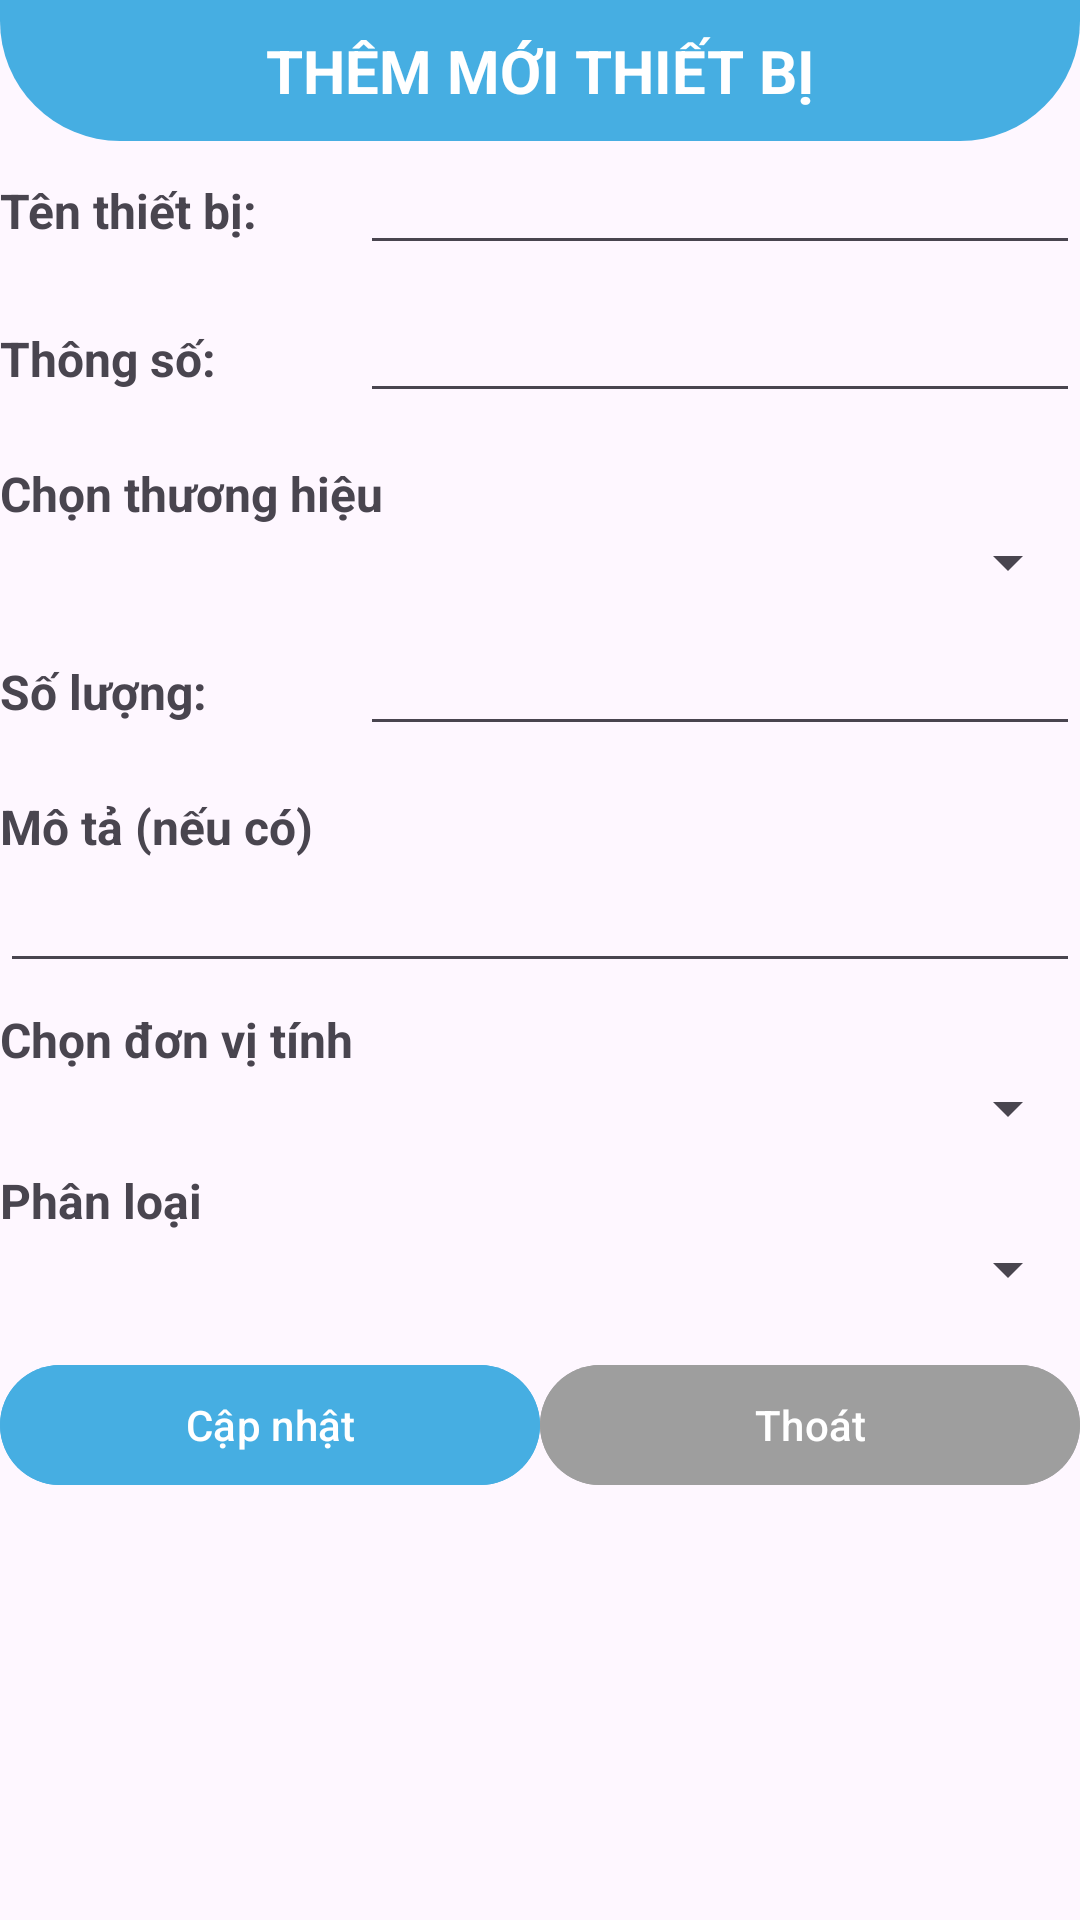

Android layout source for this screen:
<!-- AndroidManifest.xml: application theme Theme.QuanLyCSVC -->
<!-- res/layout/them_moi_thiet_bi_row.xml -->
<?xml version="1.0" encoding="utf-8"?>
<ScrollView xmlns:android="http://schemas.android.com/apk/res/android"
    android:layout_width="match_parent"
    android:layout_height="match_parent">

    <LinearLayout
        android:layout_width="match_parent"
        android:layout_height="wrap_content"
        android:orientation="vertical">

        <TextView
            android:id="@+id/textView"
            android:layout_width="match_parent"
            android:layout_height="wrap_content"
            android:text="Thêm mới thiết bị"
            android:background="@drawable/rounded_background_blue"
            android:textAllCaps="true"
            android:textColor="@android:color/white"
            android:textSize="20sp"
            android:textStyle="bold"
            android:padding="10dp"
            android:gravity="center" />

        
        <LinearLayout
            android:layout_width="match_parent"
            android:layout_height="wrap_content"
            android:orientation="horizontal"
            android:paddingBottom="8dp">

            <TextView
                android:id="@+id/textView4"
                android:layout_width="0dp"
                android:layout_height="wrap_content"
                android:layout_weight="1"
                android:textStyle="bold"
                android:textSize="16dp"
                android:text="Tên thiết bị:" />

            <EditText
                android:id="@+id/edtAddTenthietbi"
                android:layout_width="0dp"
                android:layout_height="wrap_content"
                android:layout_weight="2"
                android:inputType="text" />
        </LinearLayout>

        
        <LinearLayout
            android:layout_width="match_parent"
            android:layout_height="wrap_content"
            android:orientation="horizontal"
            android:paddingBottom="8dp">

            <TextView
                android:id="@+id/textView15"
                android:layout_width="0dp"
                android:layout_height="wrap_content"
                android:layout_weight="1"
                android:textStyle="bold"
                android:textSize="16dp"
                android:text="Thông số:" />

            <EditText
                android:id="@+id/edtAddThongSo"
                android:layout_width="0dp"
                android:layout_height="wrap_content"
                android:layout_weight="2"
                android:inputType="text" />
        </LinearLayout>

        
        <TextView
            android:id="@+id/textView24"
            android:layout_width="match_parent"
            android:layout_height="wrap_content"
            android:text="Chọn thương hiệu"
            android:textStyle="bold"
            android:textSize="16dp"
            android:paddingTop="8dp" />

        <Spinner
            android:id="@+id/spinChonThuongHieu"
            android:layout_width="match_parent"
            android:layout_height="wrap_content" />

        
        <LinearLayout
            android:layout_width="match_parent"
            android:layout_height="wrap_content"
            android:orientation="horizontal"
            android:paddingVertical="8dp">

            <TextView
                android:id="@+id/textView28"
                android:layout_width="0dp"
                android:layout_height="wrap_content"
                android:layout_weight="1"
                android:textStyle="bold"
                android:textSize="16dp"
                android:text="Số lượng:" />

            <EditText
                android:id="@+id/edtNhapSoLuong"
                android:layout_width="0dp"
                android:layout_height="wrap_content"
                android:layout_weight="2"
                android:inputType="number" />
        </LinearLayout>

        
        <TextView
            android:id="@+id/textView29"
            android:layout_width="match_parent"
            android:layout_height="wrap_content"
            android:text="Mô tả (nếu có)"
            android:textStyle="bold"
            android:textSize="16dp"
            android:paddingTop="8dp" />

        <EditText
            android:id="@+id/edtNhapMoTa"
            android:layout_width="match_parent"
            android:layout_height="wrap_content"
            android:inputType="textMultiLine" />

        
        <TextView
            android:id="@+id/textView30"
            android:layout_width="match_parent"
            android:layout_height="wrap_content"
            android:text="Chọn đơn vị tính"
            android:textStyle="bold"
            android:textSize="16dp"
            android:paddingTop="8dp" />

        <Spinner
            android:id="@+id/spinChonDonViTinh"
            android:layout_width="match_parent"
            android:layout_height="wrap_content" />

        
        <TextView
            android:id="@+id/textView31"
            android:layout_width="match_parent"
            android:layout_height="wrap_content"
            android:text="Phân loại"
            android:textStyle="bold"
            android:textSize="16dp"
            android:paddingTop="8dp" />

        <Spinner
            android:id="@+id/spinPhanLoai"
            android:layout_width="match_parent"
            android:layout_height="wrap_content" />

        
        <LinearLayout
            android:layout_width="match_parent"
            android:layout_height="wrap_content"
            android:orientation="horizontal"
            android:gravity="center"
            android:paddingTop="16dp">

            <Button
                android:id="@+id/btnThemmoithietbi"
                android:layout_width="0dp"
                android:layout_height="wrap_content"
                android:layout_weight="1"
                android:backgroundTint="#46aee2"
                android:text="Cập nhật" />

            <Button
                android:id="@+id/btnThoatThietBi"
                android:layout_width="0dp"
                android:layout_height="wrap_content"
                android:layout_weight="1"
                android:backgroundTint="#9e9e9e"
                android:text="Thoát" />
        </LinearLayout>

    </LinearLayout>
</ScrollView>
<!-- resources referenced by this layout -->
<resources>
  <!-- drawable rounded_background_blue (drawable) -->
  <shape xmlns:android="http://schemas.android.com/apk/res/android">
      <solid android:color="#46aee2" />
      <corners android:topLeftRadius="0dp"
          android:topRightRadius="0dp"
          android:bottomLeftRadius="40dp"
          android:bottomRightRadius="40dp" />
  </shape>
  <style name="Theme.QuanLyCSVC" parent="Base.Theme.QuanLyCSVC" />
  <style name="Base.Theme.QuanLyCSVC" parent="Theme.Material3.DayNight.NoActionBar">
          
          
      </style>
</resources>
